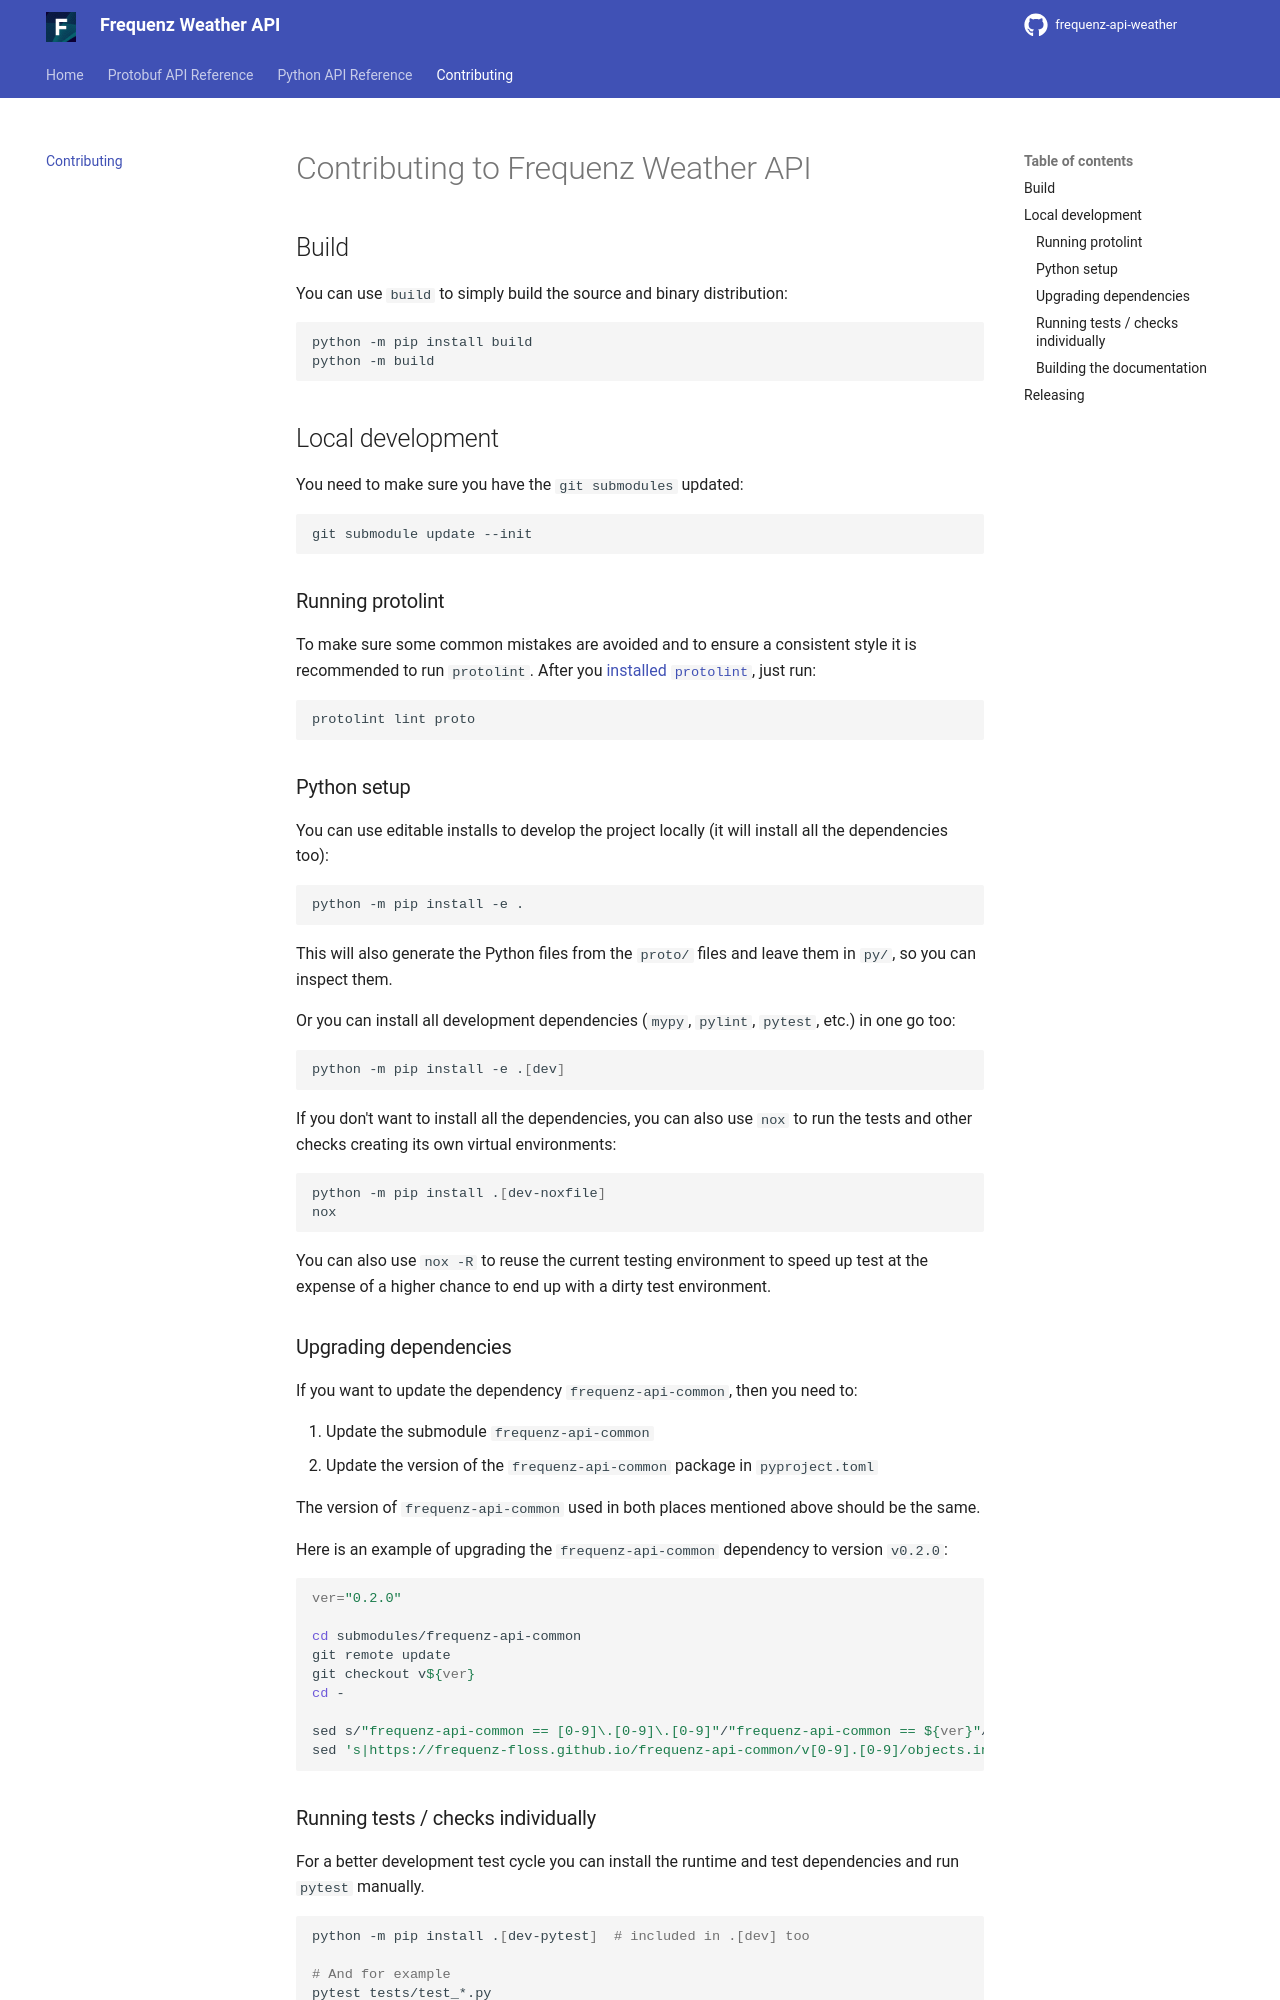

repository: frequenz-floss/frequenz-api-weather · page: v0.0/CONTRIBUTING/index.html · generator: mkdocs

# Contributing to Frequenz Weather API

## Build

You can use `build` to simply build the source and binary distribution:

```sh
python -m pip install build
python -m build
```

## Local development

You need to make sure you have the `git submodules` updated:

```sh
git submodule update --init
```

### Running protolint

To make sure some common mistakes are avoided and to ensure a consistent style
it is recommended to run `protolint`. After you [installed
`protolint`](https://github.com/yoheimuta/protolint#installation), just run:

```sh
protolint lint proto
```

### Python setup

You can use editable installs to develop the project locally (it will install
all the dependencies too):

```sh
python -m pip install -e .
```

This will also generate the Python files from the `proto/` files and leave them
in `py/`, so you can inspect them.

Or you can install all development dependencies (`mypy`, `pylint`, `pytest`,
etc.) in one go too:
```sh
python -m pip install -e .[dev]
```

If you don't want to install all the dependencies, you can also use `nox` to
run the tests and other checks creating its own virtual environments:

```sh
python -m pip install .[dev-noxfile]
nox
```

You can also use `nox -R` to reuse the current testing environment to speed up
test at the expense of a higher chance to end up with a dirty test environment.

### Upgrading dependencies

If you want to update the dependency `frequenz-api-common`, then you need to:

1. Update the submodule `frequenz-api-common`
2. Update the version of the `frequenz-api-common` package in `pyproject.toml`

The version of `frequenz-api-common` used in both places mentioned above should
be the same.

Here is an example of upgrading the `frequenz-api-common` dependency to version
`v0.2.0`:
```sh
ver="0.2.0"

cd submodules/frequenz-api-common
git remote update
git checkout v${ver}
cd -

sed s/"frequenz-api-common == [0-9]\.[0-9]\.[0-9]"/"frequenz-api-common == ${ver}"/g -i pyproject.toml
sed 's|https://frequenz-floss.github.io/frequenz-api-common/v[0-9].[0-9]/objects.inv|https://frequenz-floss.github.io/frequenz-api-common/v'${ver_minor}'/objects.inv|' -i mkdocs.yml
```

### Running tests / checks individually

For a better development test cycle you can install the runtime and test
dependencies and run `pytest` manually.

```sh
python -m pip install .[dev-pytest]  # included in .[dev] too

# And for example
pytest tests/test_*.py
```

Or you can use `nox`:

```sh
nox -R -s pytest -- tests/test_*.py
```

The same applies to `pylint` or `mypy` for example:

```sh
nox -R -s pylint -- tests/test_*.py
nox -R -s mypy -- tests/test_*.py
```
